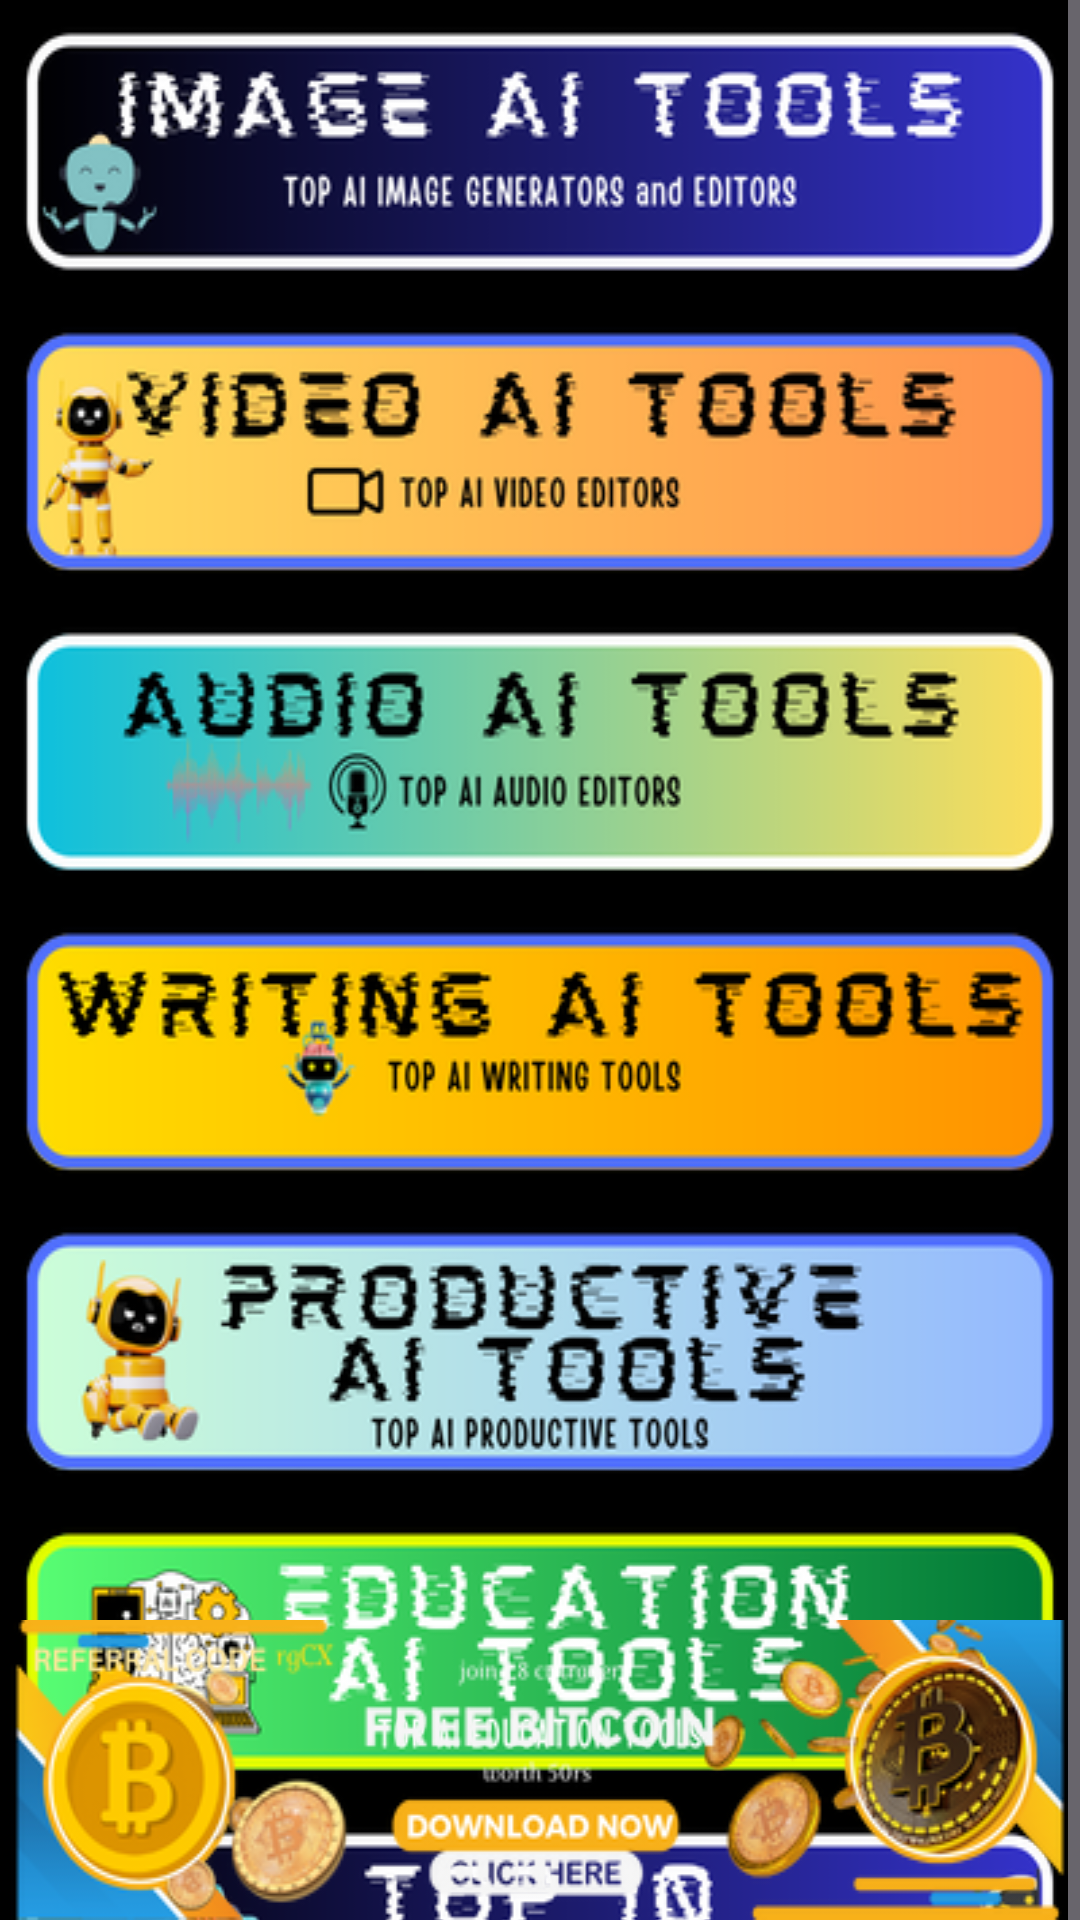

The Android layout XML behind this screen, and the referenced resources:
<!-- AndroidManifest.xml: application theme Theme.AITools -->
<!-- res/layout/activity_main.xml -->
<?xml version="1.0" encoding="utf-8"?>
<FrameLayout xmlns:android="http://schemas.android.com/apk/res/android"
    xmlns:app="http://schemas.android.com/apk/res-auto"
    xmlns:tools="http://schemas.android.com/tools"
    android:layout_width="match_parent"
    android:layout_height="match_parent"
    android:backgroundTint="@color/black"
    android:background="@drawable/bg"
    android:id="@+id/container"
    tools:context=".MainActivity">

    <ScrollView
        android:layout_width="match_parent"
        android:layout_height="760dp"
        >
    <LinearLayout
        android:layout_width="match_parent"
        android:layout_height="wrap_content"
        android:orientation="vertical"
        android:layout_alignParentBottom="true"
      >
        <ImageButton
            android:id="@+id/imageai"
            android:layout_width="match_parent"
            android:layout_height="wrap_content"
            android:background="@drawable/imagebg"
            />
        <ImageButton
            android:id="@+id/videoai"
            android:layout_width="match_parent"
            android:layout_height="wrap_content"
            android:background="@drawable/videobg"/>
        <ImageButton
            android:id="@+id/audioai"
            android:layout_width="match_parent"
            android:layout_height="wrap_content"
            android:background="@drawable/audiobg"/>
        <ImageButton
            android:id="@+id/writingai"
            android:layout_width="match_parent"
            android:layout_height="wrap_content"
            android:background="@drawable/writingbg"
            />

        <ImageButton
            android:id="@+id/productiveai"
            android:layout_width="match_parent"
            android:layout_height="wrap_content"
            android:background="@drawable/productivebg" />
        <ImageButton
            android:id="@+id/educationai"
            android:layout_width="match_parent"
            android:layout_height="wrap_content"
            android:background ="@drawable/educationbg" />
        <ImageButton
            android:id="@+id/top10ai"
            android:layout_width="match_parent"
            android:layout_height="wrap_content"
            android:background="@drawable/topbg" />

        <ImageButton
            android:id="@+id/funtoolai"
            android:layout_width="match_parent"
            android:layout_height="wrap_content"
            android:background="@drawable/funtoolbg" />

    </LinearLayout>
    </ScrollView>
    <FrameLayout
        android:layout_gravity="bottom"
        android:layout_width="match_parent"
        android:layout_height="100dp">

        <ImageButton
            android:id="@+id/btc"
            android:layout_width="match_parent"
            android:layout_height="match_parent"
            android:background="@drawable/btc" />
    </FrameLayout>
</FrameLayout>
<!-- resources referenced by this layout -->
<resources>
  <!-- drawable audiobg: png bitmap (drawable, 31295 bytes) -->
  <!-- drawable bg: png bitmap (drawable, 213888 bytes) -->
  <!-- drawable btc: png bitmap (drawable, 63003 bytes) -->
  <!-- drawable educationbg: png bitmap (drawable, 39619 bytes) -->
  <!-- drawable funtoolbg: png bitmap (drawable, 29597 bytes) -->
  <!-- drawable imagebg: png bitmap (drawable, 33048 bytes) -->
  <!-- drawable productivebg: png bitmap (drawable, 38885 bytes) -->
  <!-- drawable topbg: png bitmap (drawable, 30207 bytes) -->
  <!-- drawable videobg: png bitmap (drawable, 30064 bytes) -->
  <!-- drawable writingbg: png bitmap (drawable, 24760 bytes) -->
  <style name="Theme.AITools" parent="Base.Theme.AITools" />
  <style name="Base.Theme.AITools" parent="Theme.Material3.Dark.NoActionBar">
          
          
      </style>
  <!-- not gathered from this repository: default colours our renderer supplied (Android Studio template values) -->
  <color name="black">#FF000000</color>
</resources>
